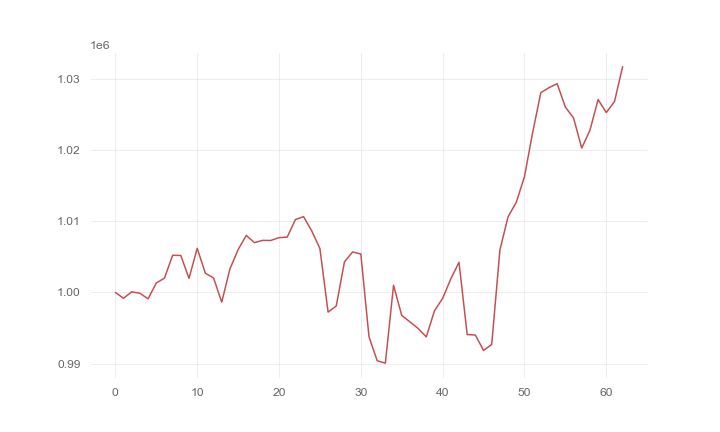

The table this chart was drawn from, first rows:
, 0
0, 1000000
1, 999179
2, 1000092
3, 999881
4, 999109
5, 1001327
6, 1002015
7, 1005221
8, 1005197
9, 1001979
10, 1006203
11, 1002700
12, 1002042
13, 998639
14, 1003291
15, 1006011
16, 1008008
17, 1007000
18, 1007317
19, 1007307
20, 1007705
21, 1007770
22, 1010236
23, 1010660
24, 1008641
25, 1006174
26, 997234
27, 998112
28, 1004300
29, 1005689
30, 1005408
31, 993776
32, 990410
33, 990065
34, 1001016
35, 996773
36, 995872
37, 994944
38, 993754
39, 997423
40, 999168
41, 1001912
42, 1004238
43, 994089
44, 994012
45, 991854
46, 992697
47, 1005969
48, 1010645
49, 1012664
50, 1016254
51, 1022452
52, 1028075
53, 1028774
54, 1029320
55, 1026039
56, 1024515
57, 1020289
58, 1022769
59, 1027103
... 3 more rows
